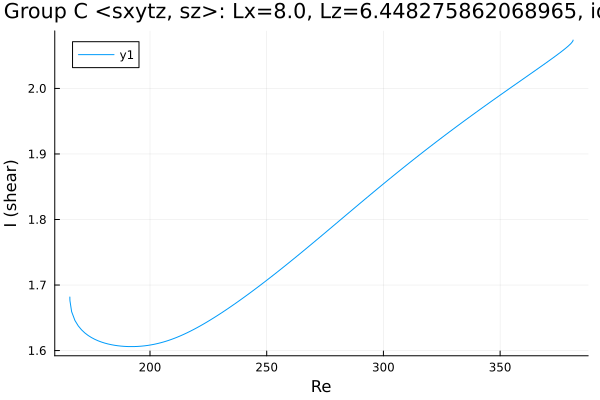

The data file committed next to this chart (first rows):
Re, shear
165.7, 1.682
165.7, 1.682
165.7, 1.682
165.7, 1.682
165.7, 1.682
165.7, 1.681
165.7, 1.681
165.7, 1.68
165.7, 1.678
165.7, 1.676
166.4, 1.659
167.8, 1.646
169.2, 1.638
170.7, 1.632
172.1, 1.627
173.5, 1.623
174.9, 1.62
176.3, 1.617
177.7, 1.615
179.1, 1.613
180.6, 1.611
182, 1.61
183.4, 1.609
184.8, 1.608
186.2, 1.607
187.6, 1.607
189, 1.606
190.5, 1.606
191.9, 1.606
193.3, 1.606
194.7, 1.606
196.1, 1.607
197.5, 1.607
198.9, 1.608
200.4, 1.609
201.8, 1.61
203.2, 1.611
204.6, 1.612
206, 1.613
207.4, 1.615
208.8, 1.617
210.3, 1.618
211.7, 1.62
213.1, 1.623
214.5, 1.625
215.9, 1.627
217.3, 1.63
218.7, 1.632
220.2, 1.635
221.6, 1.638
223, 1.641
224.4, 1.644
225.8, 1.647
227.2, 1.65
228.6, 1.653
230.1, 1.656
231.5, 1.659
232.9, 1.663
234.3, 1.666
235.7, 1.67
... 140 more rows
